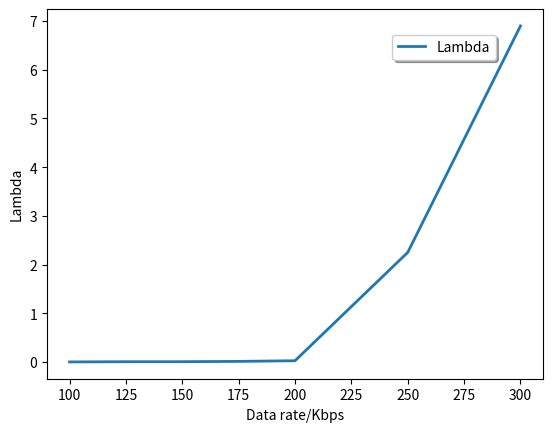
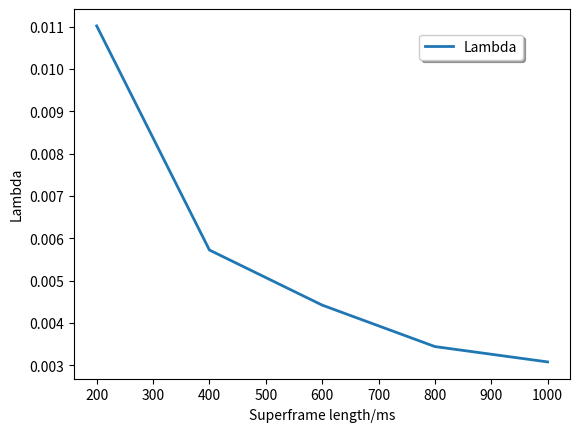

Here is the Python script that generated these plots, in order:
import numpy as np
import matplotlib.pyplot as plt

# lambda vs data rate
f = [100, 125, 150, 175, 200, 250, 300]
lambda_datarate = [7.961339822800525e-04, 0.004973046008221, 0.005722566110646, 0.011568638510470, 0.025157586670611, 2.249832686522610, 6.900033262292621]

plt.figure()
plt.plot(f, lambda_datarate,label="Lambda",linewidth=2)
plt.legend(loc="upper center", bbox_to_anchor=(0.8,0.95),fancybox=True, shadow=True)
plt.xlabel("Data rate/Kbps")
plt.ylabel("Lambda")
plt.show()

# lambda vs superframe length
t = [200, 400, 600, 800, 1000]
lambda_superframeLength = [0.011015306231360, 0.005722566110646, 0.004421849443518, 0.003442564424474, 0.003079937519812]

plt.figure()
plt.plot(t, lambda_superframeLength,label="Lambda",linewidth=2)
plt.legend(loc="upper center", bbox_to_anchor=(0.8,0.95),fancybox=True, shadow=True)
plt.xlabel("Superframe length/ms")
plt.ylabel("Lambda")
plt.show()
